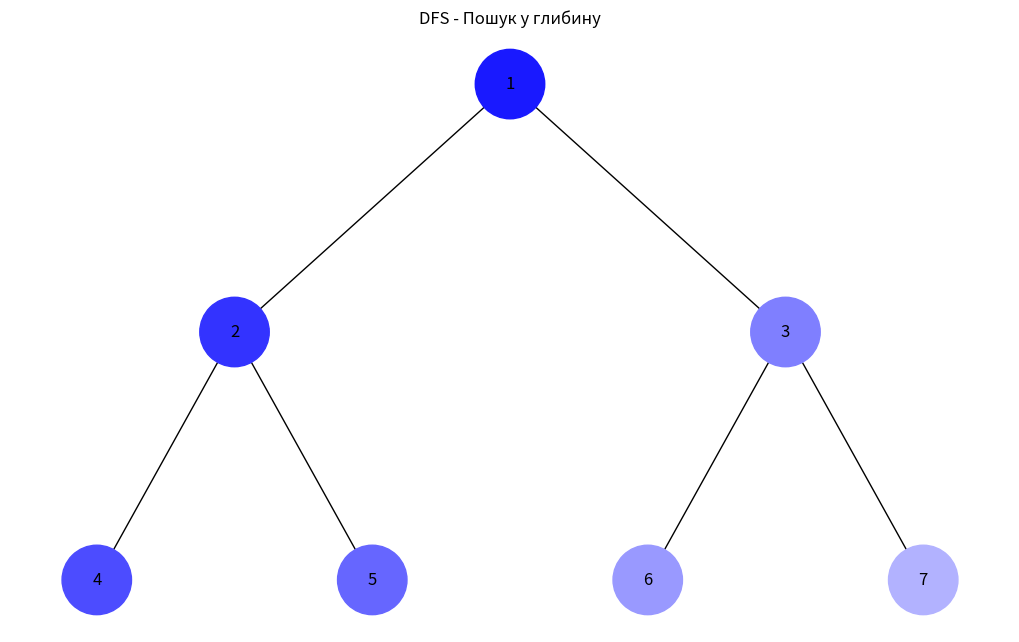
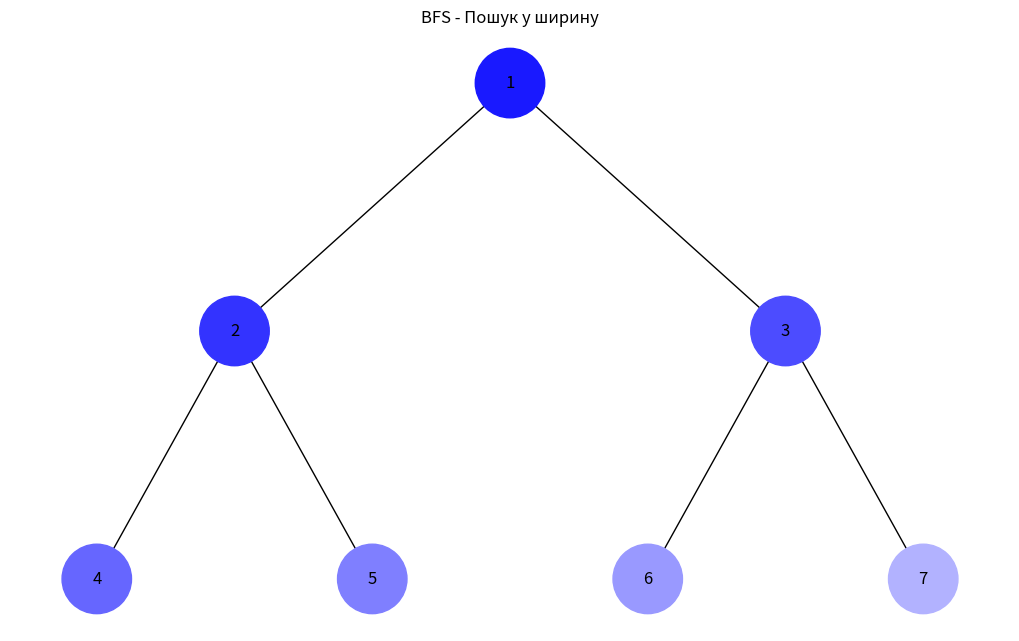

Reproduce these figures in Python, in order.
import uuid
import networkx as nx
import matplotlib.pyplot as plt
from collections import deque


class Node:
    def __init__(self, key, color="skyblue"):
        self.left = None
        self.right = None
        self.val = key
        self.color = color
        self.id = str(uuid.uuid4())


def add_edges(graph, node, pos, x=0, y=0, layer=1):
    if node is not None:
        graph.add_node(node.id, color=node.color, label=node.val)
        
        if node.left:
            graph.add_edge(node.id, node.left.id)
            l = x - 1 / 2 ** layer
            pos[node.left.id] = (l, y - 1)
            add_edges(graph, node.left, pos, x=l, y=y - 1, layer=layer + 1)
        
        if node.right:
            graph.add_edge(node.id, node.right.id)
            r = x + 1 / 2 ** layer
            pos[node.right.id] = (r, y - 1)
            add_edges(graph, node.right, pos, x=r, y=y - 1, layer=layer + 1)


def dfs_visualization(root):
    colors_map = {}
    step = 0
    stack = [root]
    
    while stack:
        node = stack.pop()
        step += 1
        intensity = int((step / 10) * 255)
        colors_map[node.id] = f'#{intensity:02x}{intensity:02x}{255:02x}'
        
        if node.right:
            stack.append(node.right)
        if node.left:
            stack.append(node.left)
    
    return colors_map


def bfs_visualization(root):
    colors_map = {}
    step = 0
    queue = deque([root])
    
    while queue:
        node = queue.popleft()
        step += 1
        intensity = int((step / 10) * 255)
        colors_map[node.id] = f'#{intensity:02x}{intensity:02x}{255:02x}'
        
        if node.left:
            queue.append(node.left)
        if node.right:
            queue.append(node.right)
    
    return colors_map


def apply_colors(root, colors_map):
    def apply(node):
        if node:
            node.color = colors_map.get(node.id, "skyblue")
            apply(node.left)
            apply(node.right)
    
    apply(root)


def draw_tree(tree_root, title):
    tree = nx.DiGraph()
    pos = {tree_root.id: (0, 0)}
    add_edges(tree, tree_root, pos)

    colors = [node[1]['color'] for node in tree.nodes(data=True)]
    labels = {node[0]: node[1]['label'] for node in tree.nodes(data=True)}

    plt.figure(figsize=(10, 6))
    nx.draw(tree, pos=pos, labels=labels, arrows=False, node_size=2500, node_color=colors)
    plt.title(title)
    plt.show()


if __name__ == "__main__":
    root = Node(1)
    root.left = Node(2)
    root.right = Node(3)
    root.left.left = Node(4)
    root.left.right = Node(5)
    root.right.left = Node(6)
    root.right.right = Node(7)

    dfs_colors = dfs_visualization(root)
    apply_colors(root, dfs_colors)
    draw_tree(root, "DFS - Пошук у глибину")

    bfs_colors = bfs_visualization(root)
    apply_colors(root, bfs_colors)
    draw_tree(root, "BFS - Пошук у ширину")
